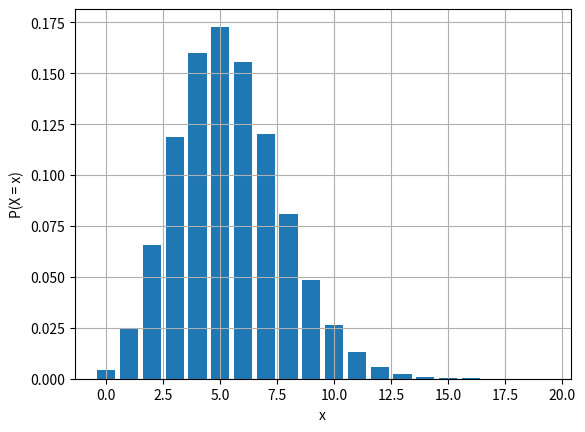

Recreate this plot in Python.
import math
from math import factorial as fact

from scipy import stats # statistikk-modulen i scipy-pakken
import matplotlib.pyplot as plt # plotting




def poisson(x, rate, tid):
    return ((((rate*tid)**x)*math.e**(-rate*tid))/(fact(x)))

def forventningsverdi_E(rate,tid):
    return rate*tid
    

mu = 5.4 # forventningsverdi
x = 3     # det tallet vi vil regne på sannsynlighet for
stats.poisson.pmf(x,mu)  # P(X = x)

plt.bar(range(0,20), stats.poisson.pmf(range(0, 20), mu))
plt.grid(); plt.ylabel("P(X = x)"); plt.xlabel("x")
plt.show()

#a

print(stats.poisson.pmf(10,5.47))

#b
print(stats.poisson.cdf(4,5.47))

#c

print(stats.poisson.cdf(6,5.47) - stats.poisson.cdf(2,5.47))